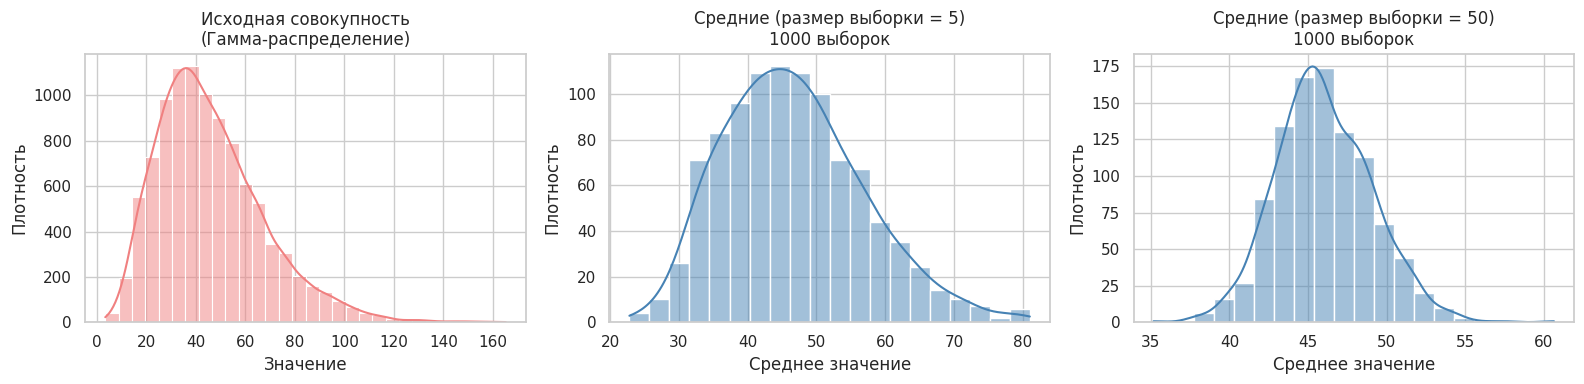

Recreate this plot in Python.
import numpy as np
import seaborn as sns
import matplotlib.pyplot as plt

sns.set_theme(style="whitegrid", font_scale=1.0)

np.random.seed(52)

size = 10000
shape = 4.7
scale = 9.768

population = np.random.gamma(shape, scale, size) #General population

n1 = 5
n2 = 50
means1 = []
means2 = []

for i in range(1000): # sample size = 5, we get 1000 different samples
    sample = np.random.choice(population, size=n1)
    mean = np.mean(sample)
    means1.append(mean)

for i in range(1000): # sample size = 50, we get 1000 different samples
    sample = np.random.choice(population, size=n2)
    mean = np.mean(sample)
    means2.append(mean)


fig, axes = plt.subplots(1, 3, figsize=(16, 4))

#General population visualisation
sns.histplot(population, bins=30, kde=True, color='lightcoral', ax = axes[0])
axes[0].set_title('Исходная совокупность\n(Гамма-распределение)')
axes[0].set_xlabel('Значение')
axes[0].set_ylabel('Плотность')

#means of sample with size = 5
sns.histplot(means1, bins=20, kde=True, color='steelblue', ax=axes[1])
axes[1].set_title('Средние (размер выборки = 5)\n1000 выборок')
axes[1].set_xlabel('Среднее значение')
axes[1].set_ylabel('Плотность')

#means of sample with size = 50
sns.histplot(means2, bins=20, kde=True, color='steelblue', ax=axes[2])
axes[2].set_title('Средние (размер выборки = 50)\n1000 выборок')
axes[2].set_xlabel('Среднее значение')
axes[2].set_ylabel('Плотность')


plt.tight_layout()
plt.show()